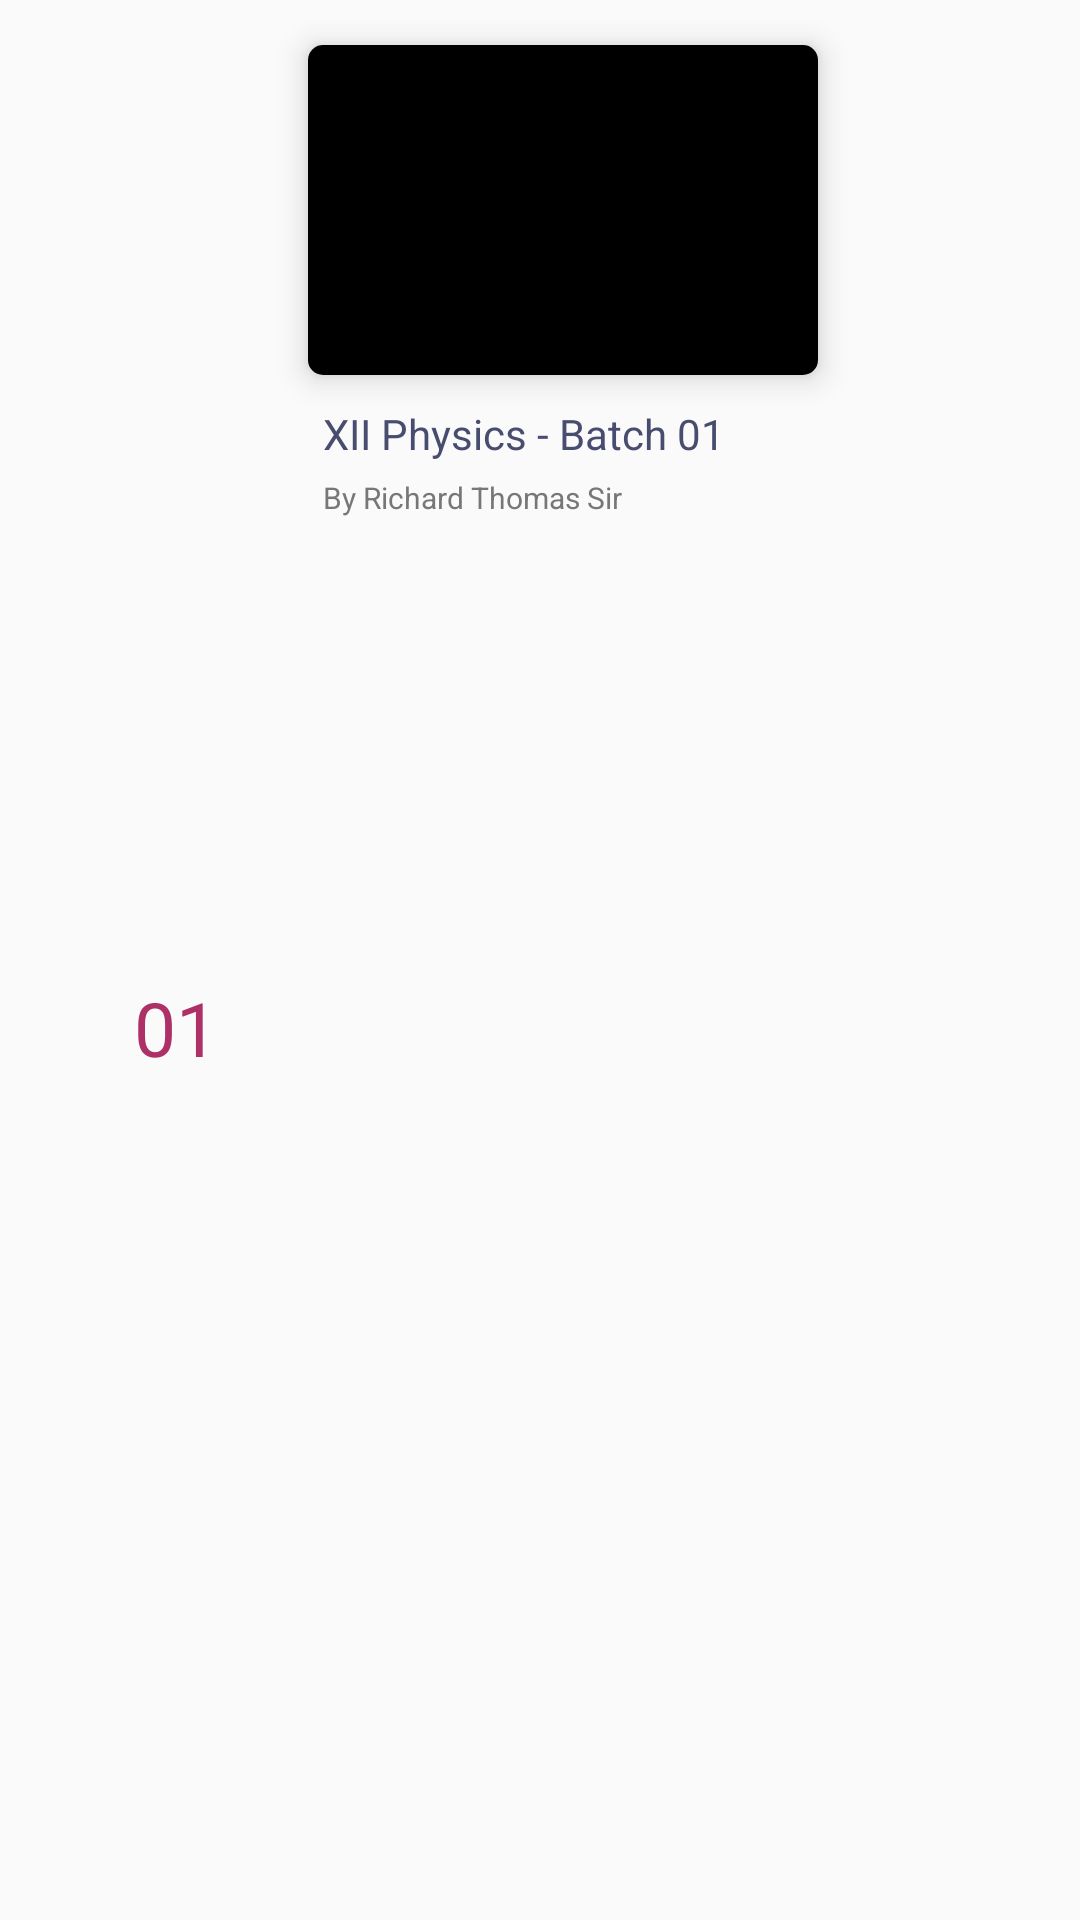

Write the Android layout XML for this screen, with the resource values it uses.
<!-- AndroidManifest.xml: application theme AppTheme -->
<!-- res/layout/element_live.xml -->
<?xml version="1.0" encoding="utf-8"?>
<androidx.constraintlayout.widget.ConstraintLayout
    xmlns:android="http://schemas.android.com/apk/res/android"
    xmlns:app="http://schemas.android.com/apk/res-auto"
    android:layout_width="match_parent"
    android:layout_height="wrap_content">

    <androidx.cardview.widget.CardView
        android:id="@+id/v1"
        android:layout_width="170dp"
        app:cardElevation="6dp"
        app:cardCornerRadius="5dp"
        android:layout_marginStart="15dp"
        app:layout_constraintEnd_toEndOf="parent"
        app:layout_constraintStart_toStartOf="parent"
        app:layout_constraintTop_toTopOf="parent"
        android:layout_marginTop="15dp"
        android:layout_height="110dp">

        <ImageView
            android:id="@+id/image"
            android:layout_width="match_parent"
            android:layout_height="match_parent"
            android:background="#000000"/>

    </androidx.cardview.widget.CardView>

    <TextView
        android:id="@+id/title"
        android:layout_width="0dp"
        android:layout_height="wrap_content"
        android:layout_marginTop="10dp"
        android:text="XII Physics - Batch 01"
        android:textColor="#484D70"
        android:elevation="6dp"
        android:layout_marginStart="5dp"
        android:textSize="14sp"
        app:layout_constraintEnd_toEndOf="@id/v1"
        app:layout_constraintStart_toStartOf="@id/v1"
        app:layout_constraintTop_toBottomOf="@id/v1" />

    <TextView
        android:id="@+id/teacher"
        android:layout_width="0dp"
        android:layout_height="wrap_content"
        android:layout_marginTop="5dp"
        android:text="By Richard Thomas Sir"
        android:textColor="#777777"
        android:textSize="10sp"
        android:paddingBottom="30dp"
        android:elevation="6dp"
        app:layout_constraintEnd_toEndOf="@id/title"
        app:layout_constraintStart_toStartOf="@id/title"
        app:layout_constraintTop_toBottomOf="@id/title" />

    <TextView
        android:id="@+id/position"
        android:layout_width="0dp"
        android:layout_height="0dp"
        android:layout_marginStart="15dp"
        android:layout_marginTop="60dp"
        android:layout_marginBottom="15dp"
        android:elevation="6dp"
        android:fontFamily="@font/montserrat"
        android:gravity="center"
        android:text="01"
        android:textColor="#AD3067"
        android:textSize="25sp"
        app:layout_constraintBottom_toBottomOf="parent"
        app:layout_constraintEnd_toStartOf="@id/v1"
        app:layout_constraintStart_toStartOf="parent"
        app:layout_constraintTop_toTopOf="parent" />

    <ImageView
        android:layout_width="0dp"
        app:layout_constraintStart_toStartOf="parent"
        app:layout_constraintEnd_toEndOf="parent"
        android:elevation="5dp"
        android:layout_marginTop="60dp"
        android:layout_marginStart="15dp"
        android:layout_marginEnd="15dp"
        app:layout_constraintTop_toTopOf="parent"
        android:background="@drawable/rectangle_background"
        app:layout_constraintBottom_toBottomOf="@id/teacher"
        android:layout_marginBottom="10dp"
        android:layout_height="0dp"/>

</androidx.constraintlayout.widget.ConstraintLayout>
<!-- resources referenced by this layout -->
<resources>
  <style name="AppTheme" parent="Theme.MaterialComponents.Light.NoActionBar.Bridge">
          
          <item name="colorPrimary">@color/colorPrimary</item>
          <item name="colorPrimaryDark">@color/colorPrimaryDark</item>
          <item name="colorAccent">@color/colorAccent</item>
      </style>
  <color name="colorPrimary">#6200EE</color>
  <color name="colorPrimaryDark">#AE3168</color>
  <color name="colorAccent">#03DAC5</color>
</resources>
